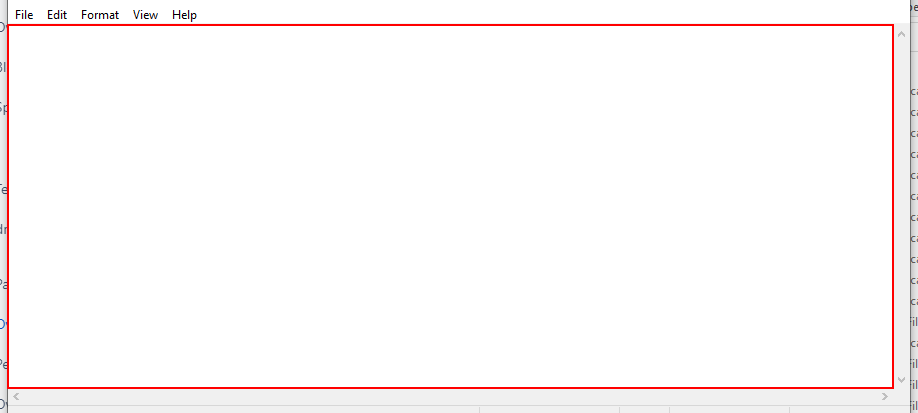
Task: UiPath Academy
Workflow: Basic - Desktop - Web Recorder

Step 1: type [Text] into the editable text 'Text Editor' in window 'Untitled - Notepad' (notepad.exe)

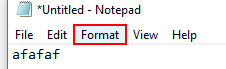
Step 2: click on the menu item 'Format' in window '*Untitled - Notepad' (notepad.exe)

Step 3: click on 'menu item  Font...' (notepad.exe) (no picture)

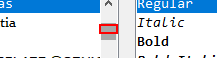
Step 4: click on the list item 'Bold' in window 'Font' (notepad.exe)

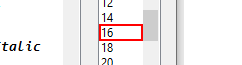
Step 5: click on the list item in window 'Font' (notepad.exe)

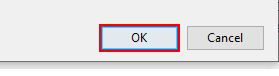
Step 6: click in window 'Font' (notepad.exe)

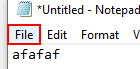
Step 7: click on the menu item 'File' in window '*Untitled - Notepad' (notepad.exe)

Step 8: click on 'menu item' (notepad.exe) (no picture)

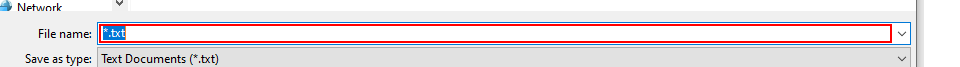
Step 9: type [Title] in window 'Save As' (notepad.exe)

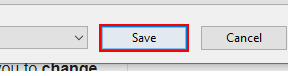
Step 10: click in window 'Save As' (notepad.exe)